Dataset: data (GitHub, DenizAltunkapan/greek-letters-cnn). Classes: alpha, beta, chi, delta, epsilon, eta, gamma, iota, kappa, lambda, lamda, omega, omicron, phi, psi, rho, sigma, tau, theta, upsilon, zeta.

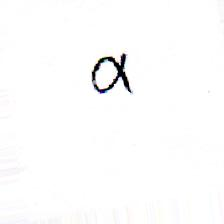
Label: alpha

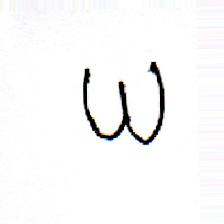
Label: omega

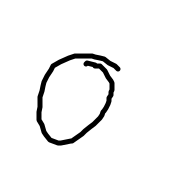
Label: omicron

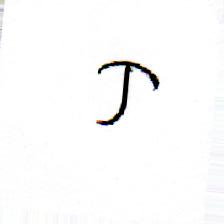
Label: tau

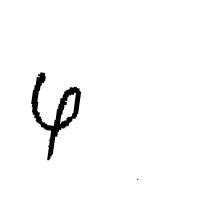
Label: phi

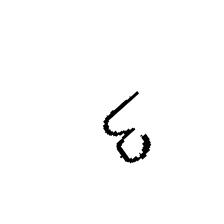
Label: epsilon
